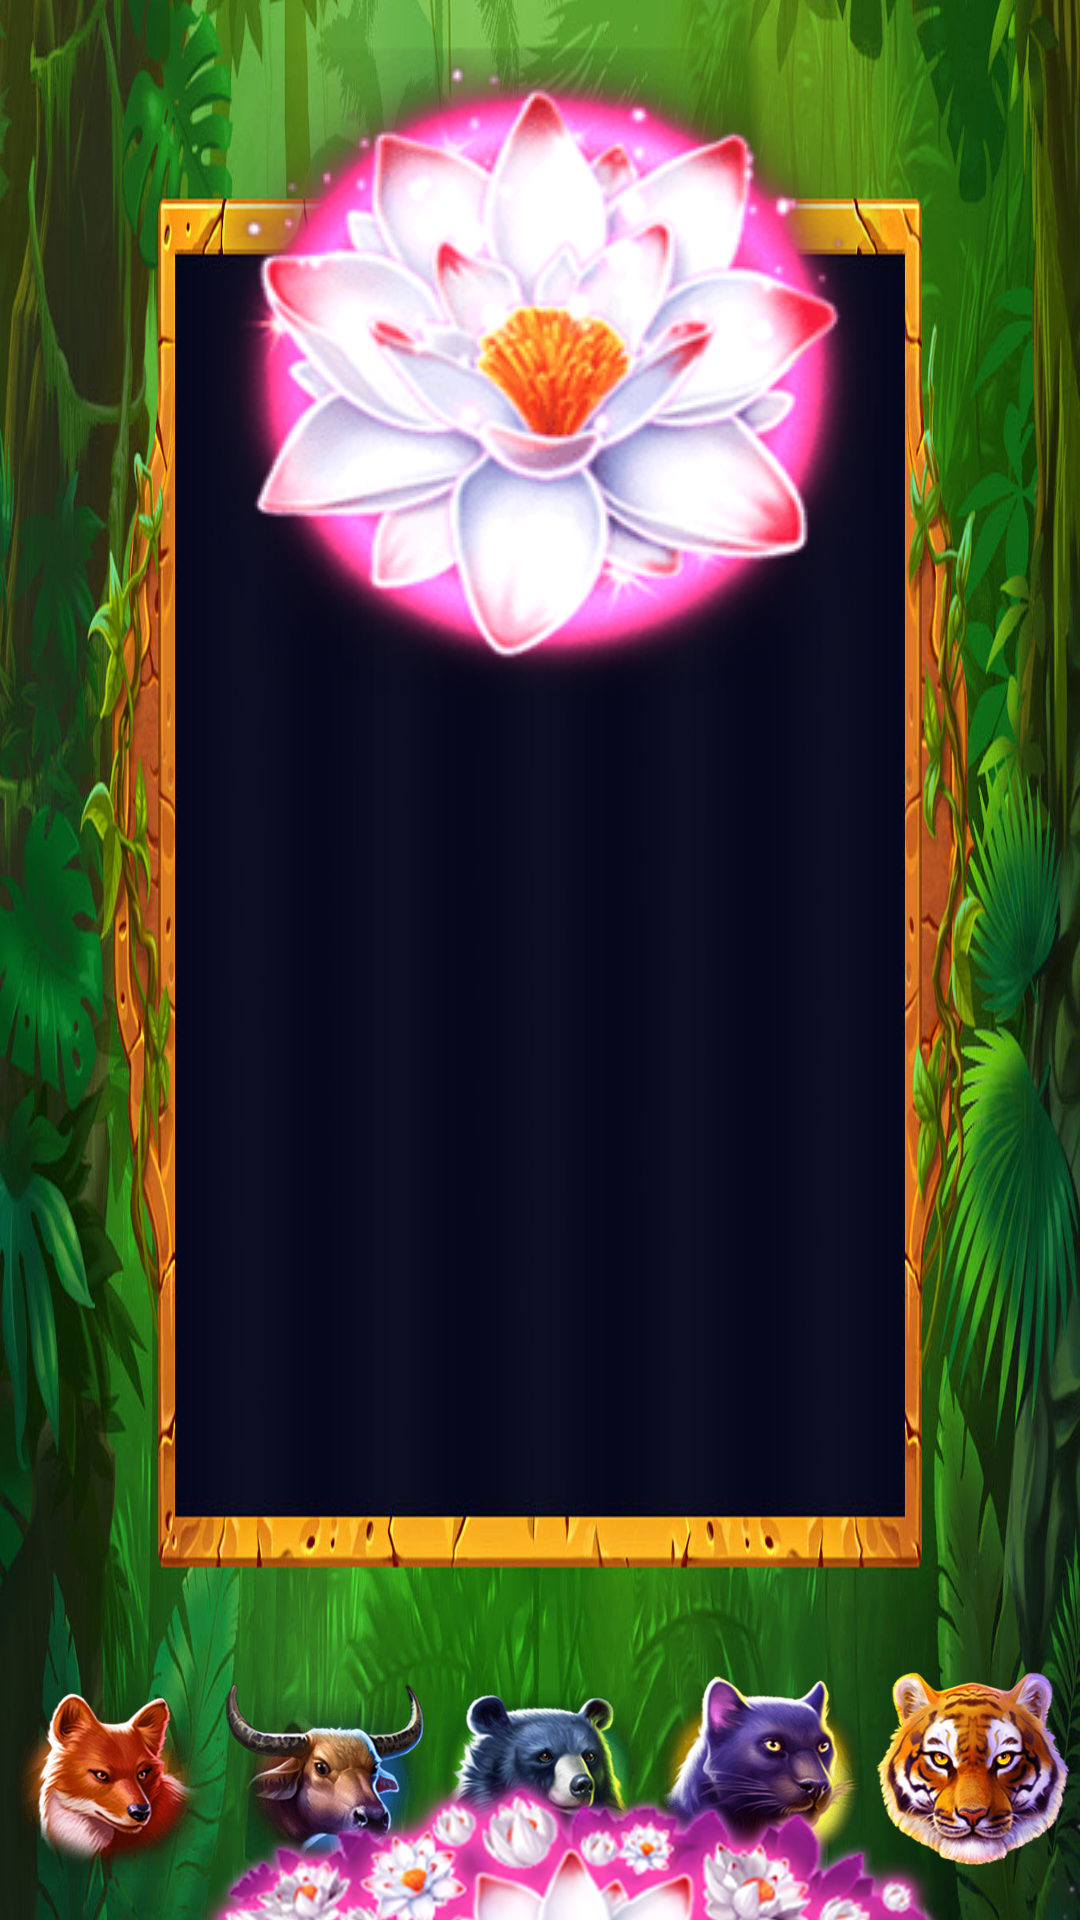

Android layout source for this screen:
<!-- AndroidManifest.xml: application theme Theme.JungleTreasure -->
<!-- res/layout/activity_gg.xml -->
<?xml version="1.0" encoding="utf-8"?>
<androidx.constraintlayout.widget.ConstraintLayout xmlns:android="http://schemas.android.com/apk/res/android"
    xmlns:app="http://schemas.android.com/apk/res-auto"
    xmlns:tools="http://schemas.android.com/tools"
    android:layout_width="match_parent"
    android:layout_height="match_parent"
    android:background="@drawable/bg"
    tools:context=".gg">

    <ImageView
        android:id="@+id/imageSmall"
        android:layout_width="match_parent"
        android:layout_height="wrap_content"
        app:layout_constraintEnd_toEndOf="parent"
        app:layout_constraintStart_toStartOf="parent"
        app:srcCompat="@drawable/ic_slot_1"
        tools:ignore="MissingConstraints" />

    <LinearLayout
        android:id="@+id/linearLayout"
        android:layout_width="match_parent"
        android:layout_height="match_parent"
        app:layout_constraintBottom_toBottomOf="parent">


        <ImageView
            android:id="@+id/imageView1"
            android:layout_width="match_parent"
            android:layout_height="100dp"
            android:layout_gravity="bottom"
            android:layout_weight="1"
            android:src="@drawable/ic_slot_6" />

        <ImageView
            android:id="@+id/imageView2"
            android:layout_width="match_parent"
            android:layout_height="100dp"
            android:layout_gravity="bottom"
            android:layout_weight="1"
            android:src="@drawable/ic_slot_7" />

        <ImageView
            android:id="@+id/imageView3"
            android:layout_width="match_parent"
            android:layout_height="100dp"
            android:layout_gravity="bottom"
            android:layout_weight="1"
            android:src="@drawable/ic_slot_8" />

        <ImageView
            android:id="@+id/imageView4"
            android:layout_width="match_parent"
            android:layout_height="100dp"
            android:layout_gravity="bottom"
            android:layout_weight="1"
            android:src="@drawable/ic_slot_9" />

        <ImageView
            android:id="@+id/imageView5"
            android:layout_width="match_parent"
            android:layout_height="100dp"
            android:layout_gravity="bottom"
            android:layout_weight="1"
            android:src="@drawable/ic_slot_10" />

    </LinearLayout>

    <TextView
        android:id="@+id/textView"
        android:layout_width="200dp"
        android:layout_height="100dp"
        android:layout_weight="1"
        android:gravity="center"
        android:textColor="@color/white"
        android:textSize="34sp"
        android:layout_marginBottom="100dp"
        app:layout_constraintBottom_toBottomOf="@+id/linearLayout"
        app:layout_constraintEnd_toEndOf="parent"

        app:layout_constraintStart_toStartOf="parent"
        tools:ignore="MissingConstraints" />

    <Button
        android:id="@+id/button2"
        android:layout_width="wrap_content"
        android:layout_height="wrap_content"
        android:layout_marginBottom="20dp"
        android:backgroundTint="#D681C3"
        android:text="Reset"
        android:visibility="invisible"
        app:layout_constraintBottom_toBottomOf="parent"
        app:layout_constraintEnd_toEndOf="@+id/linearLayout"
        app:layout_constraintStart_toStartOf="parent" />

    <ImageView
        android:id="@+id/imageView"
        android:layout_width="match_parent"
        android:layout_height="wrap_content"
        app:layout_constraintBottom_toBottomOf="@+id/linearLayout"
        app:layout_constraintTop_toBottomOf="@+id/linearLayout"
        app:srcCompat="@drawable/bg_flavers" />

</androidx.constraintlayout.widget.ConstraintLayout>
<!-- resources referenced by this layout -->
<resources>
  <!-- drawable bg: jpg bitmap (drawable, 839100 bytes) -->
  <!-- drawable bg_flavers: png bitmap (drawable, 313838 bytes) -->
  <!-- drawable ic_slot_1: png bitmap (drawable, 31686 bytes) -->
  <!-- drawable ic_slot_10: png bitmap (drawable, 34490 bytes) -->
  <!-- drawable ic_slot_6: png bitmap (drawable, 30817 bytes) -->
  <!-- drawable ic_slot_7: png bitmap (drawable, 28275 bytes) -->
  <!-- drawable ic_slot_8: png bitmap (drawable, 31001 bytes) -->
  <!-- drawable ic_slot_9: png bitmap (drawable, 29136 bytes) -->
  <style name="Theme.JungleTreasure" parent="Theme.MaterialComponents.DayNight.NoActionBar">
          
          <item name="colorPrimary">@color/purple_500</item>
          <item name="colorPrimaryVariant">@color/purple_700</item>
          <item name="colorOnPrimary">@color/white</item>
          
          <item name="colorSecondary">@color/teal_200</item>
          <item name="colorSecondaryVariant">@color/teal_700</item>
          <item name="colorOnSecondary">@color/black</item>
          
          <item name="android:statusBarColor" tools:targetApi="l">?attr/colorPrimaryVariant</item>
          
      </style>
  <!-- not gathered from this repository: default colours our renderer supplied (Android Studio template values) -->
  <color name="purple_500">#FF6200EE</color>
  <color name="purple_700">#FF3700B3</color>
  <color name="teal_200">#FF03DAC5</color>
  <color name="teal_700">#FF018786</color>
  <color name="black">#FF000000</color>
  <color name="white">#FFFFFFFF</color>
</resources>
